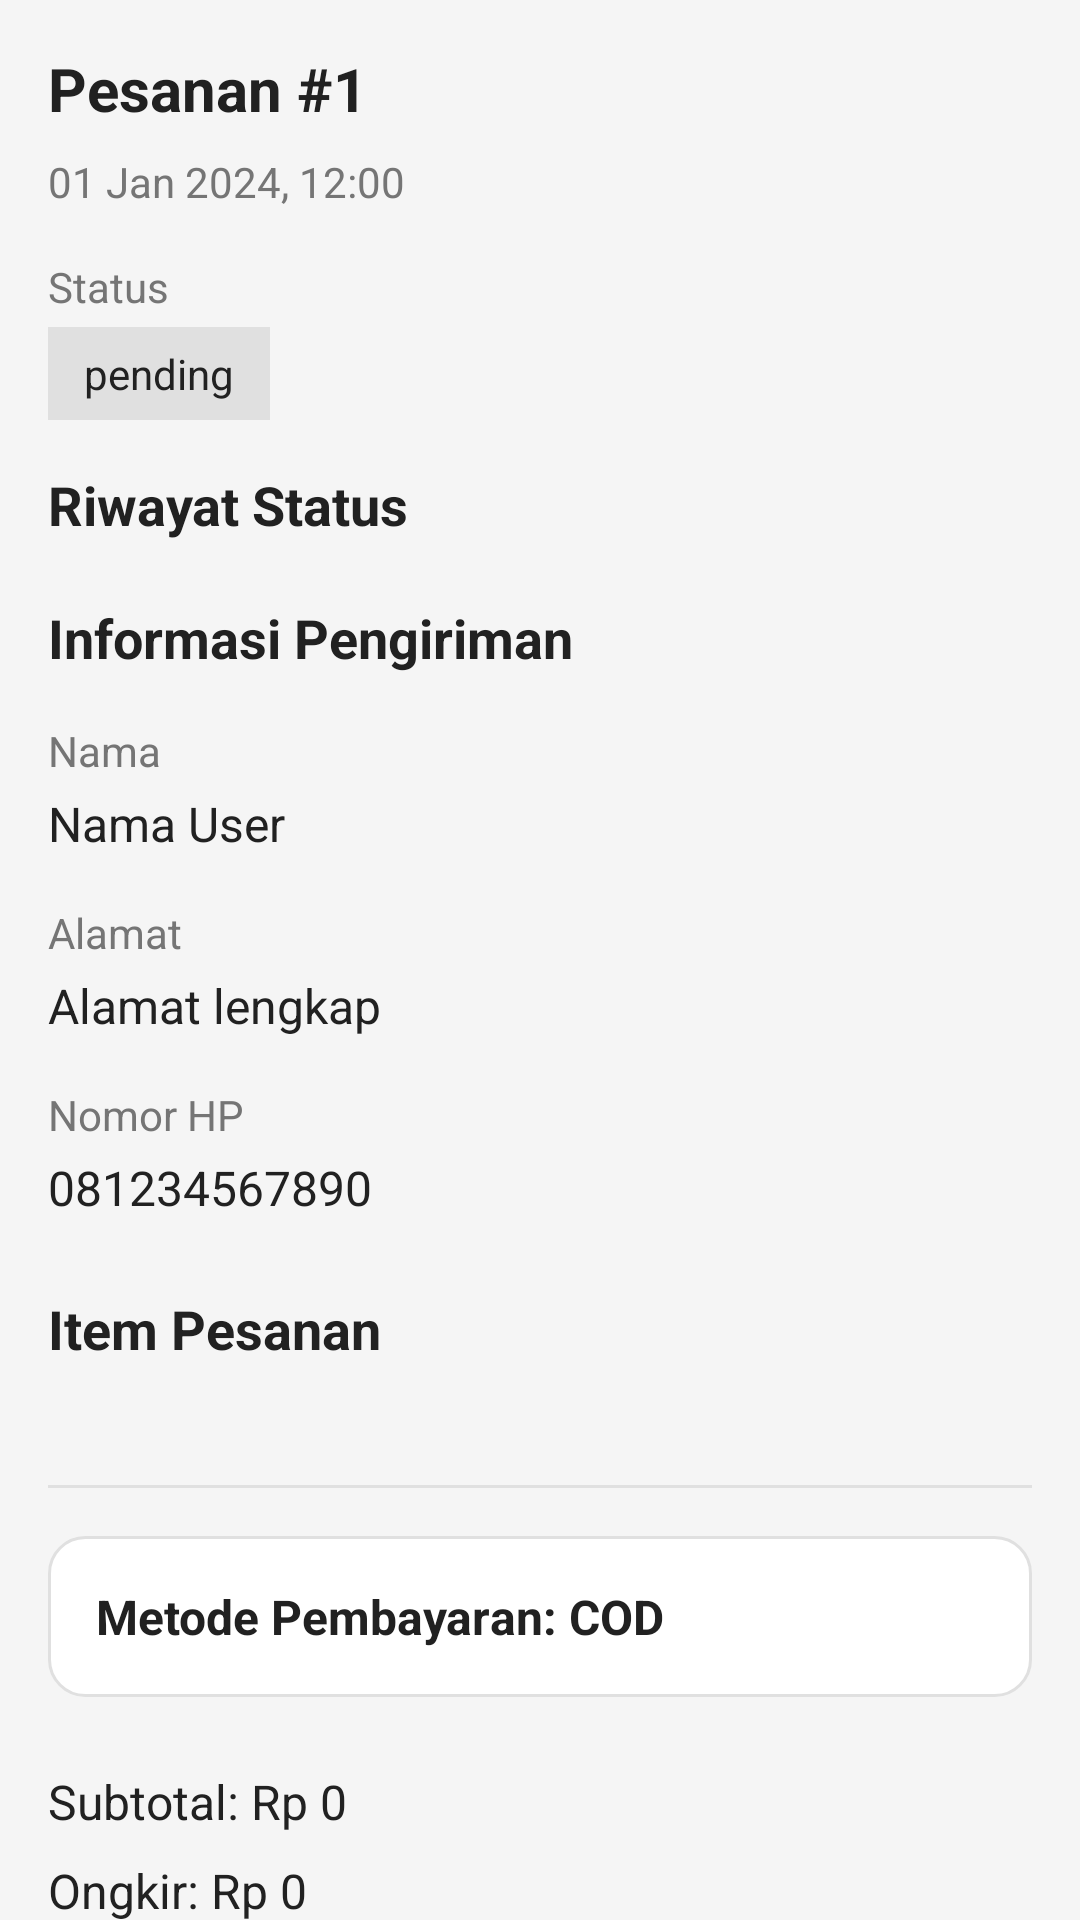

Reconstruct the res/layout file that produces this screen, plus the resources it refers to.
<!-- AndroidManifest.xml: application theme Theme.E_Commerce_AFM_Remake -->
<!-- res/layout/activity_order_detail.xml -->
<?xml version="1.0" encoding="utf-8"?>
<androidx.coordinatorlayout.widget.CoordinatorLayout xmlns:android="http://schemas.android.com/apk/res/android"
    xmlns:app="http://schemas.android.com/apk/res-auto"
    android:fitsSystemWindows="true"
    xmlns:tools="http://schemas.android.com/tools"
    android:layout_width="match_parent"
    android:layout_height="match_parent"
    android:background="@color/background_light"
    tools:context=".OrderDetailActivity">

    <androidx.core.widget.NestedScrollView
        android:layout_width="match_parent"
        android:layout_height="match_parent">

        <LinearLayout
            android:layout_width="match_parent"
            android:layout_height="wrap_content"
            android:orientation="vertical"
            android:padding="16dp">

            <TextView
                android:id="@+id/textViewOrderId"
                android:layout_width="match_parent"
                android:layout_height="wrap_content"
                android:text="Pesanan #1"
                android:textSize="20sp"
                android:textStyle="bold"
                android:textColor="@color/text_primary"
                android:layout_marginBottom="8dp" />

            <TextView
                android:id="@+id/textViewOrderDate"
                android:layout_width="match_parent"
                android:layout_height="wrap_content"
                android:text="01 Jan 2024, 12:00"
                android:textSize="14sp"
                android:textColor="@color/text_secondary"
                android:layout_marginBottom="16dp" />

            <TextView
                android:layout_width="match_parent"
                android:layout_height="wrap_content"
                android:text="Status"
                android:textSize="14sp"
                android:textColor="@color/text_secondary"
                android:layout_marginBottom="4dp" />

            <TextView
                android:id="@+id/textViewStatus"
                android:layout_width="wrap_content"
                android:layout_height="wrap_content"
                android:text="pending"
                android:textSize="14sp"
                android:textColor="@color/text_primary"
                android:background="@color/divider"
                android:paddingHorizontal="12dp"
                android:paddingVertical="6dp"
                android:layout_marginBottom="16dp" />

            <TextView
                android:id="@+id/textViewStatusHistoryTitle"
                android:layout_width="match_parent"
                android:layout_height="wrap_content"
                android:text="Riwayat Status"
                android:textSize="18sp"
                android:textStyle="bold"
                android:textColor="@color/text_primary"
                android:layout_marginBottom="12dp" />

            <androidx.recyclerview.widget.RecyclerView
                android:id="@+id/recyclerViewStatus"
                android:layout_width="match_parent"
                android:layout_height="wrap_content"
                android:layout_marginBottom="8dp" />

            <TextView
                android:id="@+id/textViewStatusEmpty"
                android:layout_width="match_parent"
                android:layout_height="wrap_content"
                android:text="Belum ada status pengiriman"
                android:textSize="14sp"
                android:textColor="@color/text_secondary"
                android:gravity="center"
                android:padding="12dp"
                android:visibility="gone" />

            <Button
                android:id="@+id/buttonAddStatus"
                android:layout_width="match_parent"
                android:layout_height="wrap_content"
                android:text="Tambah Status Pengiriman"
                android:layout_marginBottom="24dp"
                android:visibility="gone" />

            <TextView
                android:layout_width="match_parent"
                android:layout_height="wrap_content"
                android:text="Informasi Pengiriman"
                android:textSize="18sp"
                android:textStyle="bold"
                android:textColor="@color/text_primary"
                android:layout_marginBottom="16dp" />

            <TextView
                android:layout_width="match_parent"
                android:layout_height="wrap_content"
                android:text="Nama"
                android:textSize="14sp"
                android:textColor="@color/text_secondary"
                android:layout_marginBottom="4dp" />

            <TextView
                android:id="@+id/textViewUserName"
                android:layout_width="match_parent"
                android:layout_height="wrap_content"
                android:text="Nama User"
                android:textSize="16sp"
                android:textColor="@color/text_primary"
                android:layout_marginBottom="16dp" />

            <TextView
                android:layout_width="match_parent"
                android:layout_height="wrap_content"
                android:text="Alamat"
                android:textSize="14sp"
                android:textColor="@color/text_secondary"
                android:layout_marginBottom="4dp" />

            <TextView
                android:id="@+id/textViewAddress"
                android:layout_width="match_parent"
                android:layout_height="wrap_content"
                android:text="Alamat lengkap"
                android:textSize="16sp"
                android:textColor="@color/text_primary"
                android:layout_marginBottom="16dp" />

            <TextView
                android:layout_width="match_parent"
                android:layout_height="wrap_content"
                android:text="Nomor HP"
                android:textSize="14sp"
                android:textColor="@color/text_secondary"
                android:layout_marginBottom="4dp" />

            <TextView
                android:id="@+id/textViewPhone"
                android:layout_width="match_parent"
                android:layout_height="wrap_content"
                android:text="081234567890"
                android:textSize="16sp"
                android:textColor="@color/text_primary"
                android:layout_marginBottom="24dp" />

            <TextView
                android:layout_width="match_parent"
                android:layout_height="wrap_content"
                android:text="Item Pesanan"
                android:textSize="18sp"
                android:textStyle="bold"
                android:textColor="@color/text_primary"
                android:layout_marginBottom="16dp" />

            <androidx.recyclerview.widget.RecyclerView
                android:id="@+id/recyclerViewItems"
                android:layout_width="match_parent"
                android:layout_height="wrap_content"
                android:layout_marginBottom="24dp" />

            <View
                android:layout_width="match_parent"
                android:layout_height="1dp"
                android:background="@color/divider"
                android:layout_marginBottom="16dp" />

            <LinearLayout
                android:layout_width="match_parent"
                android:layout_height="wrap_content"
                android:orientation="vertical"
                android:padding="16dp"
                android:background="@drawable/bg_box"
                android:layout_marginBottom="24dp">

                <TextView
                    android:layout_width="match_parent"
                    android:layout_height="wrap_content"
                    android:text="Metode Pembayaran: COD"
                    android:textSize="16sp"
                    android:textStyle="bold"
                    android:textColor="@color/text_primary" />
            </LinearLayout>

            <TextView
                android:id="@+id/textViewSubtotal"
                android:layout_width="match_parent"
                android:layout_height="wrap_content"
                android:text="Subtotal: Rp 0"
                android:textSize="16sp"
                android:textColor="@color/text_primary"
                android:layout_marginBottom="8dp" />

            <TextView
                android:id="@+id/textViewShipping"
                android:layout_width="match_parent"
                android:layout_height="wrap_content"
                android:text="Ongkir: Rp 0"
                android:textSize="16sp"
                android:textColor="@color/text_primary"
                android:layout_marginBottom="8dp" />

            <View
                android:layout_width="match_parent"
                android:layout_height="1dp"
                android:background="@color/divider"
                android:layout_marginBottom="16dp" />

            <TextView
                android:id="@+id/textViewTotal"
                android:layout_width="match_parent"
                android:layout_height="wrap_content"
                android:text="Total: Rp 0"
                android:textSize="20sp"
                android:textStyle="bold"
                android:textColor="@color/primary_blue" />

        </LinearLayout>
    </androidx.core.widget.NestedScrollView>

</androidx.coordinatorlayout.widget.CoordinatorLayout>
<!-- resources referenced by this layout -->
<resources>
  <color name="background_light">#F5F5F5</color>
  <color name="divider">#E0E0E0</color>
  <color name="primary_blue">#2196F3</color>
  <color name="text_primary">#212121</color>
  <color name="text_secondary">#757575</color>
  <!-- drawable bg_box (drawable) -->
  <shape xmlns:android="http://schemas.android.com/apk/res/android"
      android:shape="rectangle">
      <solid android:color="@color/white" />
      <corners android:radius="12dp" />
      <stroke android:width="1dp" android:color="@color/divider" />
      <padding
          android:left="8dp"
          android:top="8dp"
          android:right="8dp"
          android:bottom="8dp"/>
  </shape>
  <style name="Theme.E_Commerce_AFM_Remake" parent="Base.Theme.E_Commerce_AFM_Remake" />
  <color name="white">#FFFFFFFF</color>
  <style name="Base.Theme.E_Commerce_AFM_Remake" parent="Theme.Material3.DayNight.NoActionBar">
          
          
      </style>
</resources>
